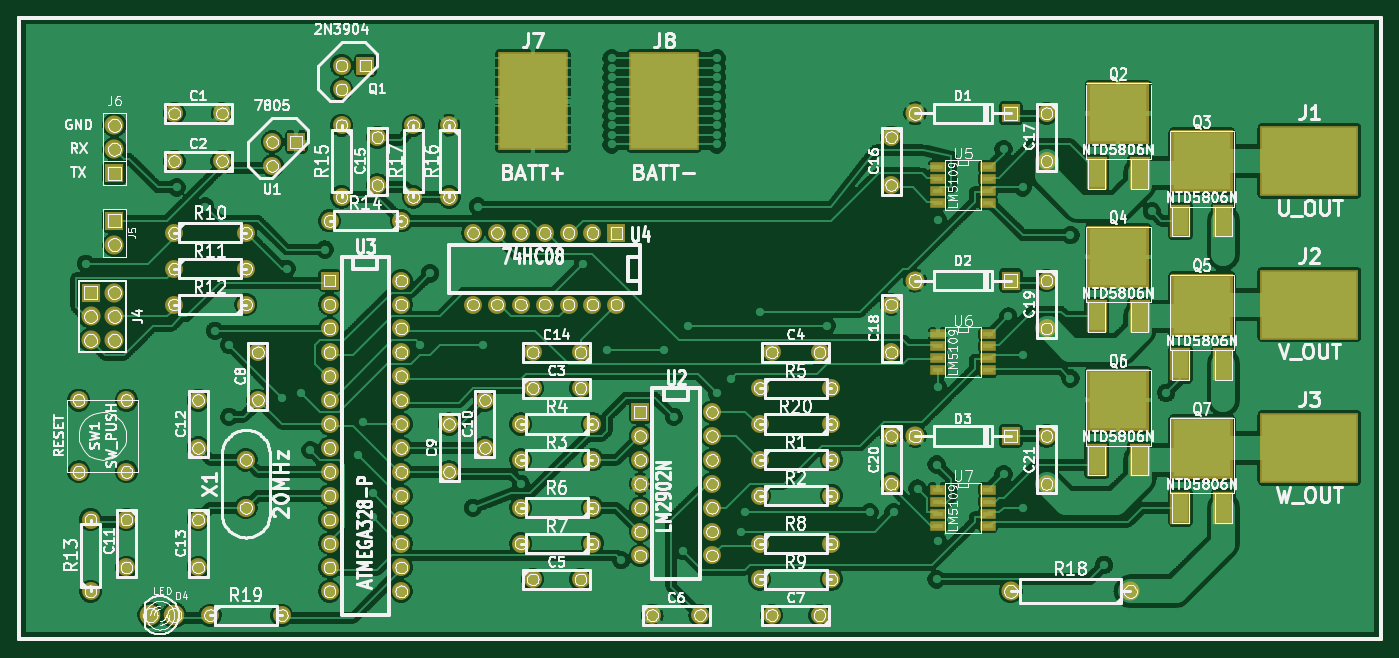
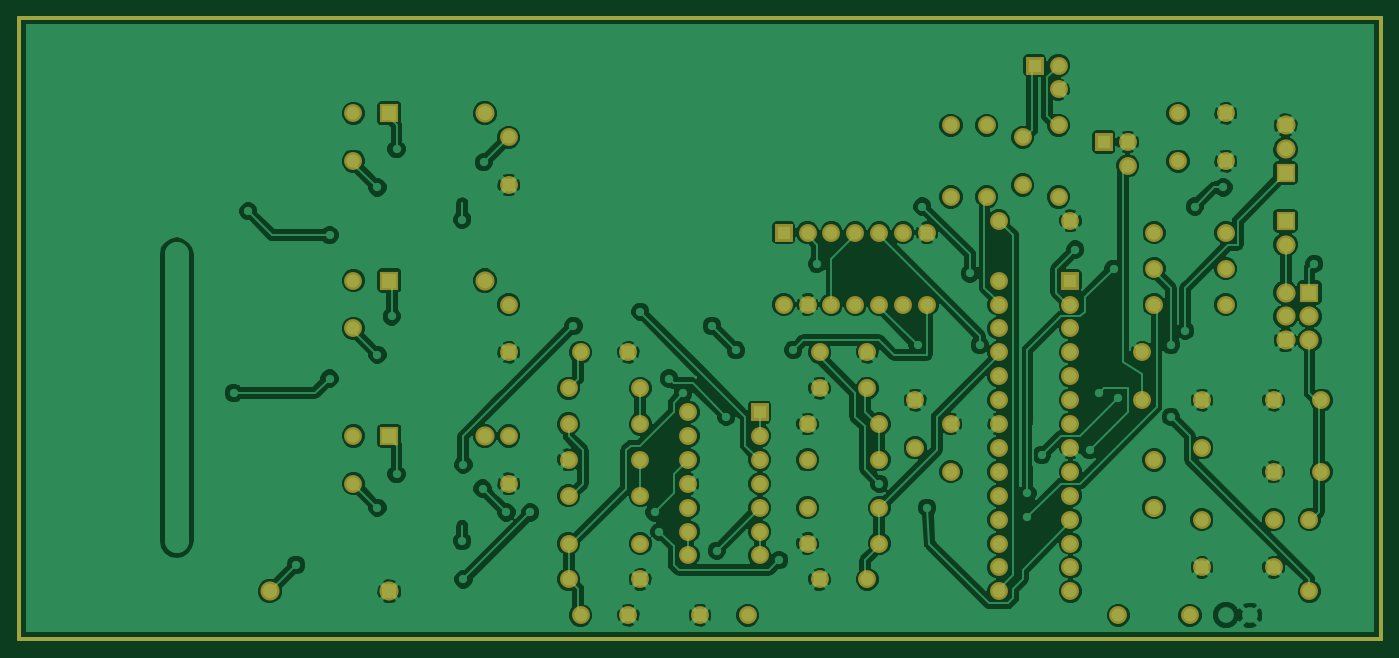
Circuit board: 7 layer files. Board 144.8 x 66.0 mm.
- bottom_copper: bldc.gbl (150929 bytes)
- bottom_mask: bldc.gbs (3785 bytes)
- outline: bldc.gko (458 bytes)
- top_copper: bldc.gtl (394537 bytes)
- top_silk: bldc.gto (189873 bytes)
- top_mask: bldc.gts (4962 bytes)
- drill: bldc.xln (3414 bytes)

=== bottom_copper: bldc.gbl (150929 bytes, source omitted) ===
=== bottom_mask: bldc.gbs ===
G04 (created by PCBNEW-RS274X (2011-05-25)-stable) date Sun 14 Jun 2015 13:17:46 MST*
G01*
G70*
G90*
%MOIN*%
G04 Gerber Fmt 3.4, Leading zero omitted, Abs format*
%FSLAX34Y34*%
G04 APERTURE LIST*
%ADD10C,0.006000*%
%ADD11C,0.015000*%
%ADD12R,0.075000X0.075000*%
%ADD13C,0.075000*%
%ADD14C,0.080000*%
%ADD15R,0.080000X0.080000*%
%ADD16C,0.076000*%
G04 APERTURE END LIST*
G54D10*
G54D11*
X65000Y-07000D02*
X65000Y-33000D01*
X08000Y-33000D02*
X08000Y-07000D01*
X08000Y-07000D02*
X13000Y-07000D01*
X65000Y-33000D02*
X08000Y-33000D01*
X08000Y-07000D02*
X65000Y-07000D01*
G54D12*
X19600Y-12200D03*
G54D13*
X18600Y-12200D03*
X18600Y-13200D03*
G54D12*
X22500Y-09000D03*
G54D13*
X21500Y-09000D03*
X21500Y-10000D03*
X10500Y-23000D03*
X12500Y-23000D03*
X10500Y-26000D03*
X12500Y-26000D03*
G54D14*
X54500Y-31000D03*
X49500Y-31000D03*
G54D13*
X39000Y-27000D03*
X42000Y-27000D03*
X39000Y-30500D03*
X42000Y-30500D03*
X39000Y-29000D03*
X42000Y-29000D03*
X32000Y-29000D03*
X29000Y-29000D03*
X32000Y-27500D03*
X29000Y-27500D03*
X39000Y-22500D03*
X42000Y-22500D03*
X32000Y-24000D03*
X29000Y-24000D03*
X32000Y-25500D03*
X29000Y-25500D03*
X17500Y-19000D03*
X14500Y-19000D03*
X39000Y-25500D03*
X42000Y-25500D03*
X14500Y-16000D03*
X17500Y-16000D03*
X14500Y-17500D03*
X17500Y-17500D03*
X11000Y-31000D03*
X11000Y-28000D03*
X24000Y-15500D03*
X21000Y-15500D03*
X21500Y-11500D03*
X21500Y-14500D03*
X26000Y-11500D03*
X26000Y-14500D03*
X24500Y-14500D03*
X24500Y-11500D03*
X16000Y-32000D03*
X19000Y-32000D03*
X42000Y-24000D03*
X39000Y-24000D03*
G54D15*
X11000Y-18500D03*
G54D14*
X12000Y-18500D03*
X11000Y-19500D03*
X12000Y-19500D03*
X11000Y-20500D03*
X12000Y-20500D03*
G54D15*
X12000Y-13500D03*
G54D14*
X12000Y-12500D03*
X12000Y-11500D03*
G54D15*
X12000Y-15500D03*
G54D14*
X12000Y-16500D03*
G54D16*
X17500Y-27500D03*
X17500Y-25500D03*
G54D15*
X49500Y-24500D03*
G54D14*
X45500Y-24500D03*
G54D15*
X49500Y-18000D03*
G54D14*
X45500Y-18000D03*
G54D15*
X49500Y-11000D03*
G54D14*
X45500Y-11000D03*
G54D13*
X21000Y-19000D03*
X21000Y-20000D03*
X21000Y-21000D03*
X21000Y-22000D03*
X21000Y-23000D03*
X21000Y-24000D03*
X21000Y-25000D03*
X21000Y-26000D03*
X21000Y-27000D03*
X21000Y-28000D03*
X21000Y-29000D03*
X21000Y-30000D03*
X21000Y-31000D03*
G54D12*
X21000Y-18000D03*
G54D13*
X24000Y-31000D03*
X24000Y-30000D03*
X24000Y-29000D03*
X24000Y-28000D03*
X24000Y-27000D03*
X24000Y-26000D03*
X24000Y-25000D03*
X24000Y-24000D03*
X24000Y-23000D03*
X24000Y-22000D03*
X24000Y-21000D03*
X24000Y-20000D03*
X24000Y-19000D03*
X24000Y-18000D03*
G54D12*
X34000Y-23500D03*
G54D13*
X34000Y-24500D03*
X34000Y-25500D03*
X34000Y-26500D03*
X34000Y-27500D03*
X34000Y-28500D03*
X34000Y-29500D03*
X37000Y-29500D03*
X37000Y-28500D03*
X37000Y-27500D03*
X37000Y-26500D03*
X37000Y-25500D03*
X37000Y-24500D03*
X37000Y-23500D03*
X15500Y-25000D03*
X15500Y-23000D03*
X16500Y-13000D03*
X14500Y-13000D03*
X12500Y-28000D03*
X12500Y-30000D03*
X27500Y-25000D03*
X27500Y-23000D03*
X26000Y-26000D03*
X26000Y-24000D03*
X18000Y-23000D03*
X18000Y-21000D03*
X41500Y-32000D03*
X39500Y-32000D03*
X34500Y-32000D03*
X36500Y-32000D03*
X29500Y-30500D03*
X31500Y-30500D03*
X41500Y-21000D03*
X39500Y-21000D03*
X29500Y-22500D03*
X31500Y-22500D03*
X15500Y-28000D03*
X15500Y-30000D03*
X31500Y-21000D03*
X29500Y-21000D03*
X23000Y-14000D03*
X23000Y-12000D03*
X44500Y-12000D03*
X44500Y-14000D03*
X51000Y-11000D03*
X51000Y-13000D03*
X44500Y-19000D03*
X44500Y-21000D03*
X51000Y-18000D03*
X51000Y-20000D03*
X44500Y-24500D03*
X44500Y-26500D03*
X51000Y-24500D03*
X51000Y-26500D03*
X16500Y-11000D03*
X14500Y-11000D03*
G54D12*
X33000Y-16000D03*
G54D13*
X32000Y-16000D03*
X31000Y-16000D03*
X30000Y-16000D03*
X29000Y-16000D03*
X28000Y-16000D03*
X27000Y-16000D03*
X27000Y-19000D03*
X28000Y-19000D03*
X29000Y-19000D03*
X30000Y-19000D03*
X31000Y-19000D03*
X32000Y-19000D03*
X33000Y-19000D03*
M02*

=== outline: bldc.gko ===
G04 (created by PCBNEW-RS274X (2011-05-25)-stable) date Sun 14 Jun 2015 13:17:46 MST*
G01*
G70*
G90*
%MOIN*%
G04 Gerber Fmt 3.4, Leading zero omitted, Abs format*
%FSLAX34Y34*%
G04 APERTURE LIST*
%ADD10C,0.006000*%
%ADD11C,0.015000*%
G04 APERTURE END LIST*
G54D10*
G54D11*
X65000Y-07000D02*
X65000Y-33000D01*
X08000Y-33000D02*
X08000Y-07000D01*
X08000Y-07000D02*
X13000Y-07000D01*
X65000Y-33000D02*
X08000Y-33000D01*
X08000Y-07000D02*
X65000Y-07000D01*
M02*

=== top_copper: bldc.gtl (394537 bytes, source omitted) ===
=== top_silk: bldc.gto (189873 bytes, source omitted) ===
=== top_mask: bldc.gts ===
G04 (created by PCBNEW-RS274X (2011-05-25)-stable) date Sun 14 Jun 2015 13:17:46 MST*
G01*
G70*
G90*
%MOIN*%
G04 Gerber Fmt 3.4, Leading zero omitted, Abs format*
%FSLAX34Y34*%
G04 APERTURE LIST*
%ADD10C,0.006000*%
%ADD11C,0.015000*%
%ADD12R,0.075000X0.075000*%
%ADD13C,0.075000*%
%ADD14R,0.065000X0.040000*%
%ADD15C,0.080000*%
%ADD16R,0.080000X0.080000*%
%ADD17C,0.086000*%
%ADD18C,0.076000*%
%ADD19R,0.085000X0.140000*%
%ADD20R,0.260000X0.260000*%
%ADD21R,0.413700X0.295600*%
%ADD22R,0.295600X0.413700*%
G04 APERTURE END LIST*
G54D10*
G54D11*
X65000Y-07000D02*
X65000Y-33000D01*
X08000Y-33000D02*
X08000Y-07000D01*
X08000Y-07000D02*
X13000Y-07000D01*
X65000Y-33000D02*
X08000Y-33000D01*
X08000Y-07000D02*
X65000Y-07000D01*
G54D12*
X19600Y-12200D03*
G54D13*
X18600Y-12200D03*
X18600Y-13200D03*
G54D12*
X22500Y-09000D03*
G54D13*
X21500Y-09000D03*
X21500Y-10000D03*
X10500Y-23000D03*
X12500Y-23000D03*
X10500Y-26000D03*
X12500Y-26000D03*
G54D14*
X48550Y-26750D03*
X46450Y-26750D03*
X48550Y-27250D03*
X48550Y-27750D03*
X48550Y-28250D03*
X46450Y-27250D03*
X46450Y-27750D03*
X46450Y-28250D03*
X48550Y-20250D03*
X46450Y-20250D03*
X48550Y-20750D03*
X48550Y-21250D03*
X48550Y-21750D03*
X46450Y-20750D03*
X46450Y-21250D03*
X46450Y-21750D03*
X48550Y-13250D03*
X46450Y-13250D03*
X48550Y-13750D03*
X48550Y-14250D03*
X48550Y-14750D03*
X46450Y-13750D03*
X46450Y-14250D03*
X46450Y-14750D03*
G54D15*
X54500Y-31000D03*
X49500Y-31000D03*
G54D13*
X39000Y-27000D03*
X42000Y-27000D03*
X39000Y-30500D03*
X42000Y-30500D03*
X39000Y-29000D03*
X42000Y-29000D03*
X32000Y-29000D03*
X29000Y-29000D03*
X32000Y-27500D03*
X29000Y-27500D03*
X39000Y-22500D03*
X42000Y-22500D03*
X32000Y-24000D03*
X29000Y-24000D03*
X32000Y-25500D03*
X29000Y-25500D03*
X17500Y-19000D03*
X14500Y-19000D03*
X39000Y-25500D03*
X42000Y-25500D03*
X14500Y-16000D03*
X17500Y-16000D03*
X14500Y-17500D03*
X17500Y-17500D03*
X11000Y-31000D03*
X11000Y-28000D03*
X24000Y-15500D03*
X21000Y-15500D03*
X21500Y-11500D03*
X21500Y-14500D03*
X26000Y-11500D03*
X26000Y-14500D03*
X24500Y-14500D03*
X24500Y-11500D03*
X16000Y-32000D03*
X19000Y-32000D03*
X42000Y-24000D03*
X39000Y-24000D03*
G54D16*
X11000Y-18500D03*
G54D15*
X12000Y-18500D03*
X11000Y-19500D03*
X12000Y-19500D03*
X11000Y-20500D03*
X12000Y-20500D03*
G54D16*
X12000Y-13500D03*
G54D15*
X12000Y-12500D03*
X12000Y-11500D03*
G54D16*
X12000Y-15500D03*
G54D15*
X12000Y-16500D03*
G54D17*
X14500Y-32000D03*
X13500Y-32000D03*
G54D18*
X17500Y-27500D03*
X17500Y-25500D03*
G54D19*
X56600Y-15500D03*
G54D20*
X57500Y-13000D03*
G54D19*
X58400Y-15500D03*
X53100Y-25500D03*
G54D20*
X54000Y-23000D03*
G54D19*
X54900Y-25500D03*
X56600Y-27500D03*
G54D20*
X57500Y-25000D03*
G54D19*
X58400Y-27500D03*
X53100Y-19500D03*
G54D20*
X54000Y-17000D03*
G54D19*
X54900Y-19500D03*
X56600Y-21500D03*
G54D20*
X57500Y-19000D03*
G54D19*
X58400Y-21500D03*
X53100Y-13500D03*
G54D20*
X54000Y-11000D03*
G54D19*
X54900Y-13500D03*
G54D16*
X49500Y-24500D03*
G54D15*
X45500Y-24500D03*
G54D16*
X49500Y-18000D03*
G54D15*
X45500Y-18000D03*
G54D16*
X49500Y-11000D03*
G54D15*
X45500Y-11000D03*
G54D13*
X21000Y-19000D03*
X21000Y-20000D03*
X21000Y-21000D03*
X21000Y-22000D03*
X21000Y-23000D03*
X21000Y-24000D03*
X21000Y-25000D03*
X21000Y-26000D03*
X21000Y-27000D03*
X21000Y-28000D03*
X21000Y-29000D03*
X21000Y-30000D03*
X21000Y-31000D03*
G54D12*
X21000Y-18000D03*
G54D13*
X24000Y-31000D03*
X24000Y-30000D03*
X24000Y-29000D03*
X24000Y-28000D03*
X24000Y-27000D03*
X24000Y-26000D03*
X24000Y-25000D03*
X24000Y-24000D03*
X24000Y-23000D03*
X24000Y-22000D03*
X24000Y-21000D03*
X24000Y-20000D03*
X24000Y-19000D03*
X24000Y-18000D03*
G54D12*
X34000Y-23500D03*
G54D13*
X34000Y-24500D03*
X34000Y-25500D03*
X34000Y-26500D03*
X34000Y-27500D03*
X34000Y-28500D03*
X34000Y-29500D03*
X37000Y-29500D03*
X37000Y-28500D03*
X37000Y-27500D03*
X37000Y-26500D03*
X37000Y-25500D03*
X37000Y-24500D03*
X37000Y-23500D03*
X15500Y-25000D03*
X15500Y-23000D03*
X16500Y-13000D03*
X14500Y-13000D03*
X12500Y-28000D03*
X12500Y-30000D03*
X27500Y-25000D03*
X27500Y-23000D03*
X26000Y-26000D03*
X26000Y-24000D03*
X18000Y-23000D03*
X18000Y-21000D03*
X41500Y-32000D03*
X39500Y-32000D03*
X34500Y-32000D03*
X36500Y-32000D03*
X29500Y-30500D03*
X31500Y-30500D03*
X41500Y-21000D03*
X39500Y-21000D03*
X29500Y-22500D03*
X31500Y-22500D03*
X15500Y-28000D03*
X15500Y-30000D03*
X31500Y-21000D03*
X29500Y-21000D03*
X23000Y-14000D03*
X23000Y-12000D03*
X44500Y-12000D03*
X44500Y-14000D03*
X51000Y-11000D03*
X51000Y-13000D03*
X44500Y-19000D03*
X44500Y-21000D03*
X51000Y-18000D03*
X51000Y-20000D03*
X44500Y-24500D03*
X44500Y-26500D03*
X51000Y-24500D03*
X51000Y-26500D03*
X16500Y-11000D03*
X14500Y-11000D03*
G54D12*
X33000Y-16000D03*
G54D13*
X32000Y-16000D03*
X31000Y-16000D03*
X30000Y-16000D03*
X29000Y-16000D03*
X28000Y-16000D03*
X27000Y-16000D03*
X27000Y-19000D03*
X28000Y-19000D03*
X29000Y-19000D03*
X30000Y-19000D03*
X31000Y-19000D03*
X32000Y-19000D03*
X33000Y-19000D03*
G54D21*
X62000Y-13000D03*
X62000Y-19000D03*
X62000Y-25000D03*
G54D22*
X29500Y-10500D03*
X35000Y-10500D03*
M02*

=== drill: bldc.xln ===
M48
;DRILL file {PCBnew (2011-05-25)-stable} date Sun 14 Jun 2015 13:18:03 MST
;FORMAT={-:-/ absolute / inch / decimal}
FMAT,2
INCH,TZ
T1C0.025
T2C0.030
T3C0.032
T4C0.035
T5C0.040
%
G90
G05
M72
T1
X1.080Y1.730
X1.460Y1.410
X1.580Y1.490
X1.620Y2.010
X1.680Y2.070
X1.680Y2.370
X1.900Y2.290
X1.920Y1.750
X1.980Y2.270
X2.020Y2.510
X2.080Y1.670
X2.220Y2.530
X2.240Y2.390
X2.280Y2.690
X2.280Y2.790
X2.480Y2.070
X2.520Y1.770
X2.700Y2.750
X2.720Y1.490
X2.740Y2.070
X2.900Y2.650
X3.160Y1.730
X3.260Y2.090
X3.280Y0.870
X3.280Y0.910
X3.280Y0.950
X3.280Y0.990
X3.280Y1.030
X3.280Y1.070
X3.280Y1.110
X3.280Y1.150
X3.280Y1.190
X3.280Y1.230
X3.320Y2.970
X3.500Y2.090
X3.540Y2.370
X3.580Y2.930
X3.600Y1.990
X3.720Y0.870
X3.720Y0.910
X3.720Y0.950
X3.720Y0.990
X3.720Y1.030
X3.720Y1.070
X3.720Y1.110
X3.720Y1.150
X3.720Y1.190
X3.720Y1.230
X3.720Y2.270
X3.780Y2.210
X3.820Y2.850
X3.840Y2.770
X3.900Y1.930
X4.180Y1.990
X4.360Y2.770
X4.460Y2.770
X4.555Y1.305
X4.560Y2.670
X4.640Y2.570
X4.640Y3.050
X4.645Y1.545
X4.645Y2.245
X4.645Y2.890
X4.920Y1.250
X4.920Y2.610
X4.940Y1.950
X5.000Y1.410
X5.000Y2.110
X5.000Y2.750
X5.200Y1.610
X5.200Y2.210
X5.340Y2.990
X5.540Y1.510
X5.600Y2.270
X5.840Y1.690
X5.840Y2.300
X5.840Y2.890
T2
X1.750Y2.550
X1.750Y2.750
T3
X1.050Y2.300
X1.050Y2.600
X1.100Y2.800
X1.100Y3.100
X1.250Y2.300
X1.250Y2.600
X1.250Y2.800
X1.250Y3.000
X1.350Y3.200
X1.450Y1.100
X1.450Y1.300
X1.450Y1.600
X1.450Y1.750
X1.450Y1.900
X1.450Y3.200
X1.550Y2.300
X1.550Y2.500
X1.550Y2.800
X1.550Y3.000
X1.600Y3.200
X1.650Y1.100
X1.650Y1.300
X1.750Y1.600
X1.750Y1.750
X1.750Y1.900
X1.800Y2.100
X1.800Y2.300
X1.860Y1.220
X1.860Y1.320
X1.900Y3.200
X1.960Y1.220
X2.100Y1.550
X2.100Y1.800
X2.100Y1.900
X2.100Y2.000
X2.100Y2.100
X2.100Y2.200
X2.100Y2.300
X2.100Y2.400
X2.100Y2.500
X2.100Y2.600
X2.100Y2.700
X2.100Y2.800
X2.100Y2.900
X2.100Y3.000
X2.100Y3.100
X2.150Y0.900
X2.150Y1.000
X2.150Y1.150
X2.150Y1.450
X2.250Y0.900
X2.300Y1.200
X2.300Y1.400
X2.400Y1.550
X2.400Y1.800
X2.400Y1.900
X2.400Y2.000
X2.400Y2.100
X2.400Y2.200
X2.400Y2.300
X2.400Y2.400
X2.400Y2.500
X2.400Y2.600
X2.400Y2.700
X2.400Y2.800
X2.400Y2.900
X2.400Y3.000
X2.400Y3.100
X2.450Y1.150
X2.450Y1.450
X2.600Y1.150
X2.600Y1.450
X2.600Y2.400
X2.600Y2.600
X2.700Y1.600
X2.700Y1.900
X2.750Y2.300
X2.750Y2.500
X2.800Y1.600
X2.800Y1.900
X2.900Y1.600
X2.900Y1.900
X2.900Y2.400
X2.900Y2.550
X2.900Y2.750
X2.900Y2.900
X2.950Y2.100
X2.950Y2.250
X2.950Y3.050
X3.000Y1.600
X3.000Y1.900
X3.100Y1.600
X3.100Y1.900
X3.150Y2.100
X3.150Y2.250
X3.150Y3.050
X3.200Y1.600
X3.200Y1.900
X3.200Y2.400
X3.200Y2.550
X3.200Y2.750
X3.200Y2.900
X3.300Y1.600
X3.300Y1.900
X3.400Y2.350
X3.400Y2.450
X3.400Y2.550
X3.400Y2.650
X3.400Y2.750
X3.400Y2.850
X3.400Y2.950
X3.450Y3.200
X3.650Y3.200
X3.700Y2.350
X3.700Y2.450
X3.700Y2.550
X3.700Y2.650
X3.700Y2.750
X3.700Y2.850
X3.700Y2.950
X3.900Y2.250
X3.900Y2.400
X3.900Y2.550
X3.900Y2.700
X3.900Y2.900
X3.900Y3.050
X3.950Y2.100
X3.950Y3.200
X4.150Y2.100
X4.150Y3.200
X4.200Y2.250
X4.200Y2.400
X4.200Y2.550
X4.200Y2.700
X4.200Y2.900
X4.200Y3.050
X4.450Y1.200
X4.450Y1.400
X4.450Y1.900
X4.450Y2.100
X4.450Y2.450
X4.450Y2.650
X4.950Y3.100
X5.100Y1.100
X5.100Y1.300
X5.100Y1.800
X5.100Y2.000
X5.100Y2.450
X5.100Y2.650
X5.450Y3.100
T4
X4.550Y1.100
X4.550Y1.800
X4.550Y2.450
X4.950Y1.100
X4.950Y1.800
X4.950Y2.450
T5
X1.100Y1.850
X1.100Y1.950
X1.100Y2.050
X1.200Y1.150
X1.200Y1.250
X1.200Y1.350
X1.200Y1.550
X1.200Y1.650
X1.200Y1.850
X1.200Y1.950
X1.200Y2.050
T0
M30

